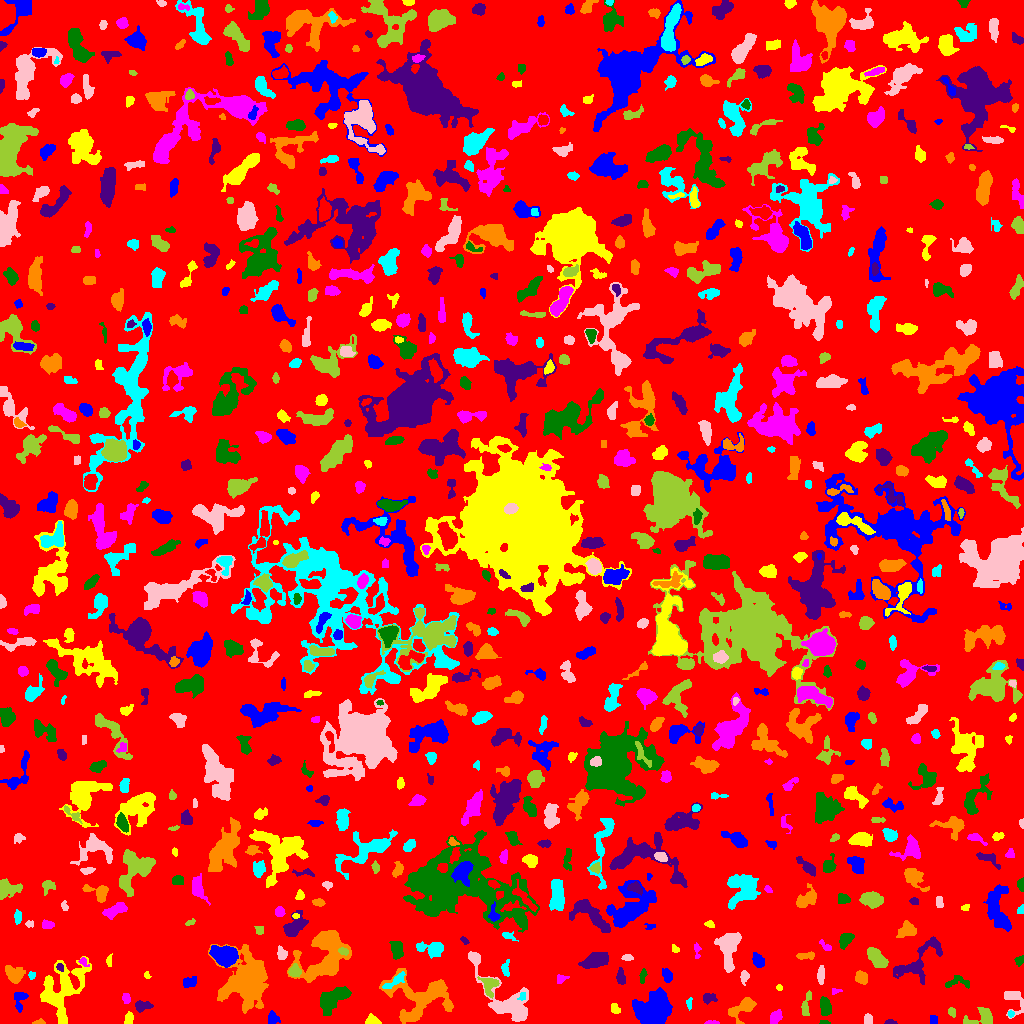

Values plotted in this chart, from the file beside it:
ID, X, Y, A, B, theta, total_flux, mu_max, mu_median, mu_mean, R_fwhm, R_e, R10, R90, x_start, x_end, y_start, y_end, area, greylevel
0, 505.5, 504.7, 300.1, 296.7, -0.1298, 903332, 9.0, 1.0, 1.181, 40.72, 221.5, 81.75, 362.9, 0, 1023, 0, 1023, 765068, 1.181
1, 272.1, 4.95, 3.135, 2.273, -1.547, 281.0, 5.0, 2.0, 2.23, 3.949, 3.141, 1.262, 5.109, 268, 280, 0, 13, 126, 5.23
2, 371.5, 2.78, 3.152, 2.372, -0.04889, 254.0, 5.0, 2.0, 2.19, 3.868, 3.192, 1.262, 4.983, 365, 381, 0, 10, 116, 5.19
3, 712.1, 0.7329, 3.85, 0.8049, 0.0008739, 146.0, 6.0, 3.0, 2.863, 2.985, 2.185, 0.7979, 3.338, 704, 719, 0, 3, 51, 5.863
4, 823.9, 0.8857, 2.02, 0.9938, -0.09502, 35.0, 3.0, 1.0, 0.875, 1.693, 1.596, 0.5642, 2.585, 819, 830, 0, 3, 40, 5.875
5, 890.1, 1.198, 2.515, 1.132, 0.009863, 121.0, 6.0, 2.0, 2.373, 2.523, 1.954, 0.7979, 3.338, 884, 897, 0, 4, 51, 5.373
6, 38.56, 1.098, 2.977, 1.084, 0.08927, 61.0, 3.0, 1.0, 1.151, 2.326, 2.111, 0.7979, 3.338, 32, 45, 0, 5, 53, 4.151
7, 1010, 9.732, 1.528, 1.408, -0.6863, 56.0, 3.0, 1.0, 1.333, 2.523, 1.954, 0.5642, 2.932, 1008, 1014, 6, 13, 42, 6.333
8, 867.5, 3.895, 2.569, 1.669, 1.558, 209.0, 5.0, 2.0, 2.402, 3.29, 2.646, 1.128, 4.107, 864, 872, 0, 10, 87, 8.402
9, 952, 11.82, 2.465, 1.564, 1.552, 109.0, 5.0, 2.0, 1.603, 1.784, 2.459, 0.7979, 3.827, 948, 955, 6, 16, 68, 5.603
10, 914, 4.156, 2.667, 2.011, -0.8047, 77.0, 2.0, 1.0, 0.9277, 4.222, 2.459, 0.9772, 3.909, 908, 918, 0, 9, 83, 4.928
11, 933.3, 3.5, 2.291, 1.795, -1.571, 144.0, 4.0, 2.0, 2.057, 3.568, 2.585, 0.9772, 3.949, 930, 937, 0, 8, 70, 5.057
12, 128.8, 4.748, 2.872, 1.765, 1.473, 230.0, 6.0, 2.0, 2.323, 3.523, 2.764, 0.9772, 4.478, 124, 133, 0, 12, 99, 5.323
13, 775.9, 6.162, 3.794, 2.264, 0.9374, 365.0, 6.0, 3.0, 2.535, 5.015, 3.785, 1.493, 5.67, 770, 782, 0, 14, 144, 5.535
14, 825, 16.27, 4.144, 2.257, -1.436, 764.0, 9.0, 4.0, 3.959, 5.232, 3.909, 1.596, 6.024, 820, 831, 8, 27, 193, 7.959
15, 142.6, 17.7, 4.344, 2.272, 0.04375, 290.0, 4.0, 2.0, 1.908, 5.47, 3.7, 1.493, 5.585, 135, 153, 11, 23, 152, 4.908
16, 421.6, 25.79, 16.35, 11.44, 0.1586, 5201, 12.0, 3.0, 3.925, 10.06, 10.79, 3.909, 17.77, 379, 453, 0, 55, 1325, 5.925
17, 688.7, 20.22, 2.977, 1.263, 1.515, 63.0, 2.0, 1.0, 1.033, 3.742, 2.185, 0.9772, 3.432, 686, 692, 13, 26, 61, 4.033
18, 1013, 25.37, 6.565, 4.341, -1.231, 507.0, 6.0, 1.0, 2.012, 5.14, 4.184, 1.596, 7.313, 1004, 1023, 5, 32, 252, 5.012
19, 982.9, 6.119, 7.074, 4.325, 0.2592, 790.0, 6.0, 2.0, 2.811, 6.676, 4.918, 2.034, 7.939, 963, 992, 0, 16, 281, 5.811
20, 95.58, 17.53, 2.779, 1.856, -1.566, 95.0, 4.0, 1.0, 1.25, 2.877, 2.523, 0.7979, 4.107, 92, 100, 11, 23, 76, 5.25
21, 19.7, 24.11, 5.436, 3.205, 1.373, 291.0, 3.0, 2.0, 1.692, 5.499, 4.297, 1.693, 6.628, 14, 28, 11, 31, 172, 4.692
22, 615.3, 14.59, 2.767, 1.914, -0.8232, 162.0, 6.0, 2.0, 1.841, 2.326, 2.764, 0.9772, 4.549, 611, 620, 10, 20, 88, 4.841
23, 126.0, 25.21, 2.599, 1.866, -1.4, 146.0, 4.0, 2.0, 1.802, 4.029, 2.877, 1.128, 4.406, 122, 130, 20, 30, 81, 4.802
24, 331.6, 24.17, 8.224, 4.372, 0.6091, 2041, 8.0, 4.0, 3.933, 9.591, 7.136, 2.877, 11.23, 320, 351, 8, 37, 519, 5.933
25, 709.1, 25.25, 3.588, 2.179, 0.1197, 189.0, 4.0, 1.0, 1.549, 4.334, 3.141, 1.128, 5.046, 703, 717, 19, 30, 122, 5.549
26, 743.4, 16.45, 7.911, 3.756, 0.6624, 1048, 10.0, 3.0, 3.185, 4.478, 5.232, 1.784, 9.027, 728, 756, 0, 26, 329, 5.185
27, 522.3, 27.27, 2.383, 1.692, 1.245, 84.0, 2.0, 2.0, 1.5, 4.068, 2.523, 1.128, 3.7, 517, 525, 23, 31, 56, 8.5
28, 506.1, 24.08, 23.02, 7.701, -0.839, 3192, 10.0, 3.0, 3.182, 7.632, 9.997, 3.656, 15.8, 468, 528, 2, 72, 1003, 5.182
29, 806, 17.71, 7.327, 1.861, 1.385, 294.0, 4.0, 2.0, 1.885, 5.585, 3.949, 1.493, 6.129, 801, 811, 8, 33, 156, 4.885
30, 886.1, 20.95, 8.855, 5.983, 0.002228, 1321, 6.0, 2.0, 1.876, 8.234, 7.225, 2.764, 11.71, 858, 901, 0, 39, 704, 5.876
31, 655.9, 14.74, 8.414, 6.759, 0.4891, 5459, 19.0, 5.0, 5.475, 7.181, 8.649, 3.192, 14.44, 632, 672, 0, 36, 997, 8.475
32, 779.1, 35.93, 1.531, 1.436, -0.3819, 57.0, 3.0, 1.0, 1.462, 2.459, 1.954, 0.5642, 2.985, 776, 782, 33, 39, 39, 4.462
33, 835.3, 32.29, 3.008, 1.41, 0.09146, 77.0, 3.0, 1.0, 1.51, 2.706, 2.257, 0.7979, 3.568, 832, 842, 29, 35, 51, 5.51
34, 959.3, 41.31, 7.052, 2.855, -0.07549, 231.0, 5.0, 1.0, 1.335, 2.034, 3.949, 1.382, 6.206, 945, 969, 35, 48, 173, 5.335
35, 620.7, 46.34, 4.009, 2.135, -1.46, 358.0, 5.0, 3.0, 2.819, 4.918, 3.827, 1.493, 5.726, 616, 625, 39, 56, 127, 4.819
36, 860.7, 45.84, 3.002, 2.484, -1.006, 333.0, 6.0, 2.0, 2.22, 4.222, 3.385, 1.382, 5.441, 855, 867, 39, 53, 150, 5.22
37, 395.4, 42.8, 6.741, 1.971, 0.6112, 281.0, 4.0, 2.0, 1.653, 5.323, 4.107, 1.493, 6.408, 382, 405, 35, 52, 170, 6.653
38, 820.8, 48.26, 4.658, 1.614, 1.532, 429.0, 7.0, 3.0, 3.405, 4.297, 3.523, 1.382, 5.499, 817, 824, 39, 58, 126, 5.405
39, 489.1, 38.5, 5.133, 4.064, -1.395, 491.0, 5.0, 2.0, 2.202, 5.171, 4.72, 1.871, 7.399, 477, 499, 25, 47, 223, 6.202
40, 97.43, 47.49, 2.309, 1.904, 1.465, 173.0, 5.0, 3.0, 2.836, 3.478, 2.646, 0.9772, 3.949, 93, 101, 43, 53, 61, 5.836
41, 189.5, 41.49, 3.926, 2.595, 0.4602, 193.0, 3.0, 1.0, 1.409, 4.618, 3.827, 1.493, 5.698, 183, 196, 36, 47, 137, 4.409
42, 146.8, 47.9, 1.899, 1.392, -0.7845, 59.0, 3.0, 1.0, 1.405, 2.459, 1.954, 0.5642, 3.09, 144, 151, 45, 52, 42, 5.405
43, 561, 44.61, 3.068, 2.065, 0.4006, 119.0, 3.0, 1.0, 1.451, 3.338, 2.877, 0.9772, 4.583, 557, 569, 40, 49, 82, 4.451
44, 643.1, 48.02, 3.643, 1.482, 1.437, 97.0, 3.0, 1.0, 1.155, 2.646, 2.646, 0.9772, 4.406, 639, 647, 40, 55, 84, 5.155
45, 919.4, 63.64, 16.83, 6.524, 0.7359, 1631, 6.0, 2.0, 2.513, 9.805, 8.538, 3.241, 12.85, 893, 942, 39, 87, 649, 4.513
46, 14.35, 49.89, 4.586, 3.585, -0.4846, 562.0, 5.0, 2.0, 2.113, 5.781, 4.787, 1.871, 7.548, 5, 25, 40, 58, 266, 5.113
47, 31.65, 47.84, 1.659, 1.358, -1.097, 51.0, 3.0, 1.0, 0.9623, 2.111, 1.871, 0.5642, 2.985, 28, 35, 44, 52, 53, 5.962
48, 744, 46.17, 2.929, 1.944, 1.473, 143.0, 4.0, 1.0, 1.444, 3.613, 2.932, 0.9772, 4.754, 740, 749, 38, 53, 99, 6.444
49, 294.4, 52.08, 2.857, 2.822, 1.198, 465.0, 7.0, 3.0, 3.47, 4.549, 3.613, 1.493, 5.585, 288, 301, 47, 60, 134, 8.47
50, 983.6, 73.55, 15.37, 7.103, -0.7528, 4438, 10.0, 4.0, 4.113, 11.28, 9.966, 3.868, 16.09, 953, 1007, 31, 95, 1079, 6.113
51, 667, 47.93, 3.459, 2.255, -1.202, 408.0, 6.0, 3.0, 3.213, 4.853, 3.613, 1.382, 5.642, 662, 672, 41, 55, 127, 5.213
52, 61.43, 33.37, 15.89, 9.936, 1.08, 3907, 8.0, 3.0, 3.171, 11.98, 11.21, 4.442, 17.61, 40, 91, 0, 67, 1232, 5.171
53, 83.11, 61.82, 2.726, 1.76, -0.7129, 127.0, 4.0, 2.0, 1.896, 3.432, 2.459, 0.9772, 4.068, 78, 89, 57, 66, 67, 5.896
54, 1020, 63.33, 2.517, 1.855, 0.7209, 133.0, 4.0, 2.0, 1.705, 3.7, 2.585, 0.9772, 4.107, 1014, 1023, 57, 68, 78, 4.705
55, 60.05, 56.22, 2.05, 1.303, -0.5556, 63.0, 3.0, 1.0, 1.145, 2.459, 2.034, 0.7979, 3.241, 56, 63, 52, 60, 55, 7.145
56, 247.4, 43.26, 11.95, 10.03, 1.452, 9563, 19.0, 4.0, 5.246, 9.853, 11.2, 4.068, 19.95, 208, 268, 10, 79, 1823, 7.246
57, 505.4, 54.04, 3.618, 1.823, -1.475, 146.0, 4.0, 1.0, 1.377, 3.656, 2.932, 1.128, 4.787, 501, 509, 47, 64, 106, 6.377
58, 627.5, 65.96, 2.421, 1.461, -0.02369, 102.0, 3.0, 1.0, 1.478, 3.241, 2.326, 0.9772, 3.656, 621, 633, 63, 69, 69, 6.478
59, 876.6, 65.24, 6.329, 3.247, -0.8362, 1489, 9.0, 5.0, 4.963, 7.695, 5.971, 2.394, 8.795, 867, 888, 56, 76, 300, 5.963
... 773 more rows
